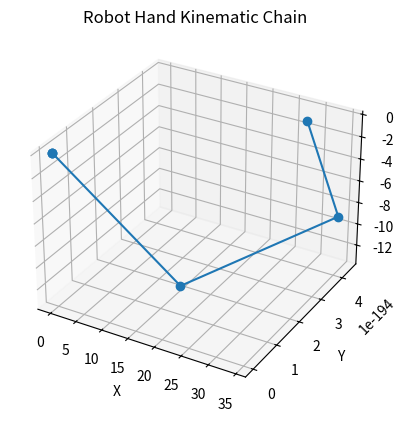

This chart was generated by the following Python code:
import numpy as np
import math
import random
import matplotlib.pyplot as plt


def deg2rad(deg):
    return deg * math.pi / 180

def rad2deg(rad):
    return rad * 180 / math.pi


def robot_graph(q, static_config):
    q1 = q[0]
    q2 = q[1]
    q3 = q[2]
    q4 = q[3]
    L1 = static_config["L1"]
    L2 = static_config["L2"]
    L3 = static_config["L3"]
    firstElbowOffset = static_config["firstElbowOffset"]

    def rotz(theta):
        return np.array([
            [np.cos(theta), -np.sin(theta), 0, 0],
            [np.sin(theta),  np.cos(theta), 0, 0],
            [0,              0,             1, 0],
            [0,              0,             0, 1]
        ])

    def roty(theta):
        return np.array([
            [ np.cos(theta), 0, np.sin(theta), 0],
            [ 0,             1, 0,             0],
            [-np.sin(theta), 0, np.cos(theta), 0],
            [ 0,             0, 0,             1]
        ])

    def trans(x, y, z):
        return np.array([
            [1, 0, 0, x],
            [0, 1, 0, y],
            [0, 0, 1, z],
            [0, 0, 0, 1]
        ])


    # Forward kinematics
    T0 = np.eye(4)
    T1 = T0 @ rotz(q1)
    #frame_base_rotated_arm = simplify(frame_base * HomTrans(ROTATIONAL_MATRIX_Z(q1), [0;0;0]));
    T2 = T1 @ trans(0, 0, firstElbowOffset) @ roty(q2)
    #frame_at_elbow_1 = simplify(frame_base_rotated_arm * HomTrans(ROTATIONAL_MATRIX_Z(0), [0;0;firstElbowOffset]));
    #frame_rotated_elbow_1 = simplify(frame_at_elbow_1 * HomTrans(ROTATIONAL_MATRIX_Y(q2), [0;0;0]));
    T3 = T2 @ trans(L1, 0, 0) @ roty(q3)
    #frame_at_elbow_2 = simplify(frame_rotated_elbow_1 * HomTrans(ROTATIONAL_MATRIX_Z(0), [L1;0;0]));
    #frame_rotated_elbow_2 = simplify(frame_at_elbow_2 * HomTrans(ROTATIONAL_MATRIX_Y(q3), [0;0;0]));
    T4 = T3 @ trans(L2, 0, 0) @ roty(q4)
    #frame_at_elbow_3 = simplify(frame_rotated_elbow_2 * HomTrans(ROTATIONAL_MATRIX_Z(0), [L2;0;0]));
    #frame_rotated_elbow_3 = simplify(frame_at_elbow_3 * HomTrans(ROTATIONAL_MATRIX_Y(q4), [0;0;0]));
    T_hand = T4 @ trans(L3, 0, 0)
    #frame_at_hand = simplify(frame_rotated_elbow_3 * HomTrans(ROTATIONAL_MATRIX_Z(0), [L3;0;0]))


    # Collect joint positions
    points = np.array([
        T0[:3, 3],
        T1[:3, 3],
        T2[:3, 3],
        T3[:3, 3],
        T4[:3, 3],
        T_hand[:3, 3]
    ])

    # Plot
    fig = plt.figure()
    ax = fig.add_subplot(111, projection='3d')
    ax.plot(points[:,0], points[:,1], points[:,2], marker='o')

    ax.set_xlabel('X')
    ax.set_ylabel('Y')
    ax.set_zlabel('Z')
    ax.set_title('Robot Hand Kinematic Chain')

    plt.show()


def get_frame_at_hand(q, static_config):
    q1 = q[0]
    q2 = q[1]
    q3 = q[2]
    q4 = q[3]
    firstElbowOffset = static_config["firstElbowOffset"]
    L1 = static_config["L1"]
    L2 = static_config["L2"]
    L3 = static_config["L3"]

    frame_at_hand = np.array([[math.cos(q2 + q3 + q4)*math.cos(q1), -math.sin(q1), math.sin(q2 + q3 + q4)*math.cos(q1),  math.cos(q1)*(L2*math.cos(q2 + q3) + L1*math.cos(q2)) + L3*math.cos(q2 + q3 + q4)*math.cos(q1)],
        [math.cos(q2 + q3 + q4)*math.sin(q1),  math.cos(q1), math.sin(q2 + q3 + q4)*math.sin(q1),  math.sin(q1)*(L2*math.cos(q2 + q3) + L1*math.cos(q2)) + L3*math.cos(q2 + q3 + q4)*math.sin(q1)],
        [       -math.sin(q2 + q3 + q4),        0,         math.cos(q2 + q3 + q4), firstElbowOffset - L2*math.sin(q2 + q3) - L1*math.sin(q2) - L3*math.sin(q2 + q3 + q4)],
        [                        0,        0,                         0,                                                                      1]]
    )

    return {
        "matrix": frame_at_hand,
        "position": frame_at_hand[0:3, 3]
    }

def analytical_jacobian_at_hand(q, static_config):
    q1 = q[0]
    q2 = q[1]
    q3 = q[2]
    q4 = q[3]
    firstElbowOffset = static_config["firstElbowOffset"]
    L1 = static_config["L1"]
    L2 = static_config["L2"]
    L3 = static_config["L3"]


    jac = np.array([[- math.sin(q1)*(L2*math.cos(q2 + q3) + L1*math.cos(q2)) - L3*math.cos(q2 + q3 + q4)*math.sin(q1), - math.cos(q1)*(L2*math.sin(q2 + q3) + L1*math.sin(q2)) - L3*math.sin(q2 + q3 + q4)*math.cos(q1), -math.cos(q1)*(L2*math.sin(q2 + q3) + L3*math.sin(q2 + q3 + q4)), -L3*math.sin(q2 + q3 + q4)*math.cos(q1)],
        [  math.cos(q1)*(L2*math.cos(q2 + q3) + L1*math.cos(q2)) + L3*math.cos(q2 + q3 + q4)*math.cos(q1), - math.sin(q1)*(L2*math.sin(q2 + q3) + L1*math.sin(q2)) - L3*math.sin(q2 + q3 + q4)*math.sin(q1), -math.sin(q1)*(L2*math.sin(q2 + q3) + L3*math.sin(q2 + q3 + q4)), -L3*math.sin(q2 + q3 + q4)*math.sin(q1)],
        [                                                                      0,                   - L2*math.cos(q2 + q3) - L1*math.cos(q2) - L3*math.cos(q2 + q3 + q4),          - L2*math.cos(q2 + q3) - L3*math.cos(q2 + q3 + q4),         -L3*math.cos(q2 + q3 + q4)]]) 

    return jac

def gradient_optimization(init_q, static_config, desired_hand_position, iterations = 10, alpha = 0.05):
    for _ in range(iterations):
        jac_t = np.transpose(analytical_jacobian_at_hand(init_q, static_config))
        error0 = (desired_hand_position - get_frame_at_hand(init_q, static_config)['position'])
        init_q = init_q + alpha * np.dot(jac_t, error0)
    
    return init_q

def custom_optimize(starting_parameters, cost_func, bounds, iterations=200, step_scale=0.1):
    x = starting_parameters.copy()
    best_cost = cost_func(x)

    for _ in range(iterations):
        candidate = []
        for (xi, (a, b)) in zip(x, bounds):
            step = step_scale * (random.random() * 2  - 1)
            new_val = xi + step

            new_val = max(a, min(b, new_val))
            candidate.append(new_val)

        c = cost_func(candidate)

        if c < best_cost:
            best_cost = c
            x = candidate

    return x, best_cost


def numberical_solution(init_q_config, static_config, q_bounds, desired_hand_position,
                        gradient_iterations=10, gradient_iterations_per_optimization=15, gradient_a = 0.01,
                        custom_optimization_iterations_per_gradient = 100, custom_optimization_step = 0.01):
    if gradient_iterations == 0:
        raise Exception("Must be grater than 0")
        return

    def cost_func(q_config):
        return np.linalg.norm(desired_hand_position - get_frame_at_hand(q_config, static_config)['position'])

    def clamp_to_bounds(q):
        res = []
        for (xi, (a, b)) in zip(q, q_bounds):
            xi = max(a, min(b, xi))
            res.append(xi)
        return np.array(res)

    best_solutions = []

    found_q = clamp_to_bounds(gradient_optimization(
        init_q_config.copy(),
        static_config,
        desired_hand_position,
        iterations=gradient_iterations_per_optimization,
        alpha=gradient_a
    ))
    found_c = cost_func(found_q)
    best_solutions.append((found_q, found_c))

    for _ in range(gradient_iterations-1):
        found_q = clamp_to_bounds(gradient_optimization(
            np.array([random.uniform(a, b) for (a, b) in q_bounds]),
            static_config,
            desired_hand_position,
            iterations=gradient_iterations_per_optimization,
            alpha=gradient_a
        ))
        found_c = cost_func(found_q)
        best_solutions.append((found_q, found_c))


    for i in range(len(best_solutions)):
        (q, c) = custom_optimize(
            starting_parameters=best_solutions[i][0],
            cost_func=cost_func,
            bounds=q_bounds,
            iterations=custom_optimization_iterations_per_gradient,
            step_scale=custom_optimization_step
        )
        print(best_solutions[i][1], "--->", c)
        best_solutions[i] = (q, c)

    best_idx = None
    best_c = None
    for i in range(len(best_solutions)):
        if best_idx == None:
            best_idx = i
            best_c = best_solutions[i][1]
        if best_c > best_solutions[i][1]:
            best_idx = i
            best_c = best_solutions[i][1]

    return {
        "best_q": best_solutions[best_idx][0],
        "cost_q": best_solutions[best_idx][1]
    }


if __name__ == "__main__":
    static_config = {
        "firstElbowOffset": 0, "L1": 20, "L2": 20, "L3": 10
    }

    init_q_config = np.array([0, 0, 0, 0]) # q1, q2, q3, q4    
    q_bounds = [
        (deg2rad(-72), deg2rad(108)), # q1
        (deg2rad(-19), deg2rad(181)), # q2
        (deg2rad(-165.6), deg2rad(14.4)), # q3
        (deg2rad(-177.75), deg2rad(2.25)), # q4
    ]
    desired_hand_position = np.array([30, 0, 0])
    
    x = numberical_solution(
        init_q_config,
        static_config,
        q_bounds,
        desired_hand_position,
        gradient_iterations=10, gradient_iterations_per_optimization=200, gradient_a = 0.001,
        custom_optimization_iterations_per_gradient = 30, custom_optimization_step = 0.005
    )
    print(get_frame_at_hand(x['best_q'], static_config)['position'])
    print(x, "\n", list(map(lambda x: round(rad2deg(x)*100)/100, x["best_q"])))
    robot_graph(x["best_q"], static_config)